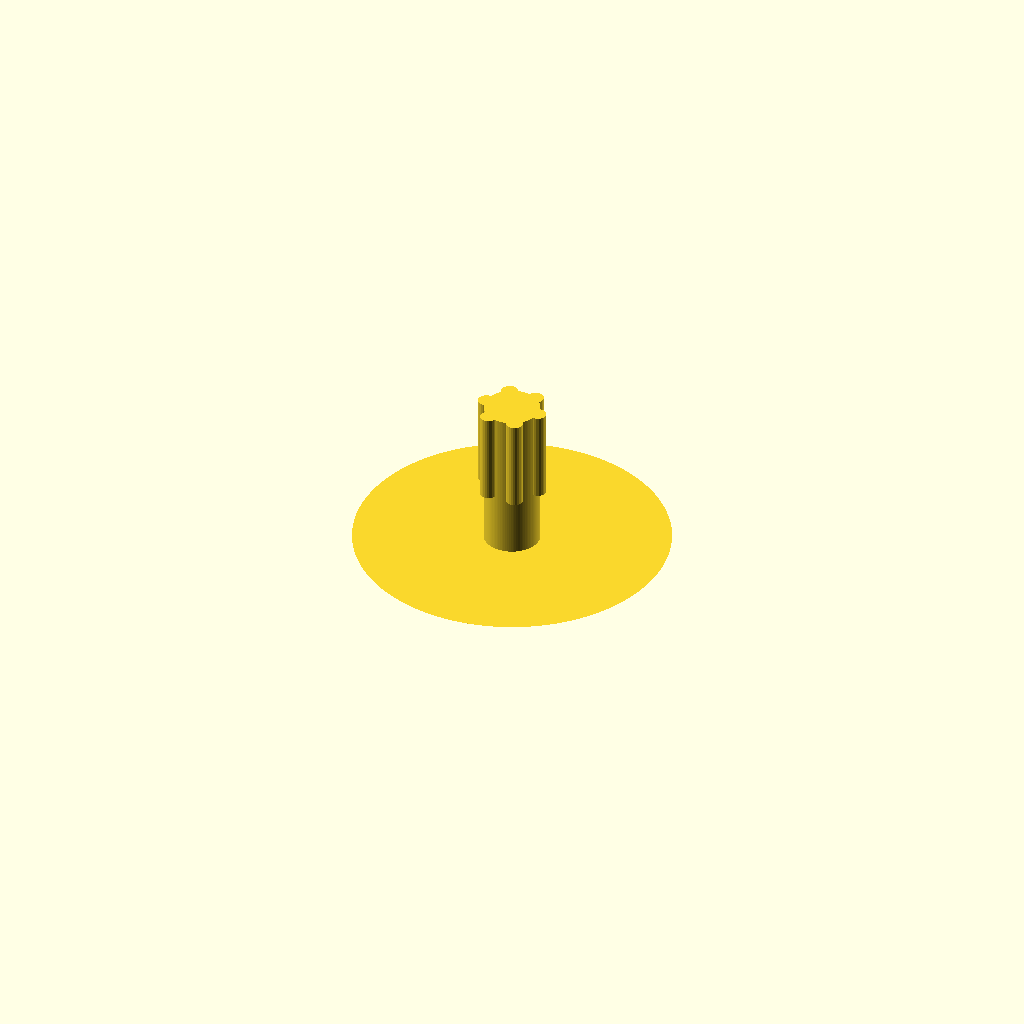
Cell 1: the model at its default parameters.
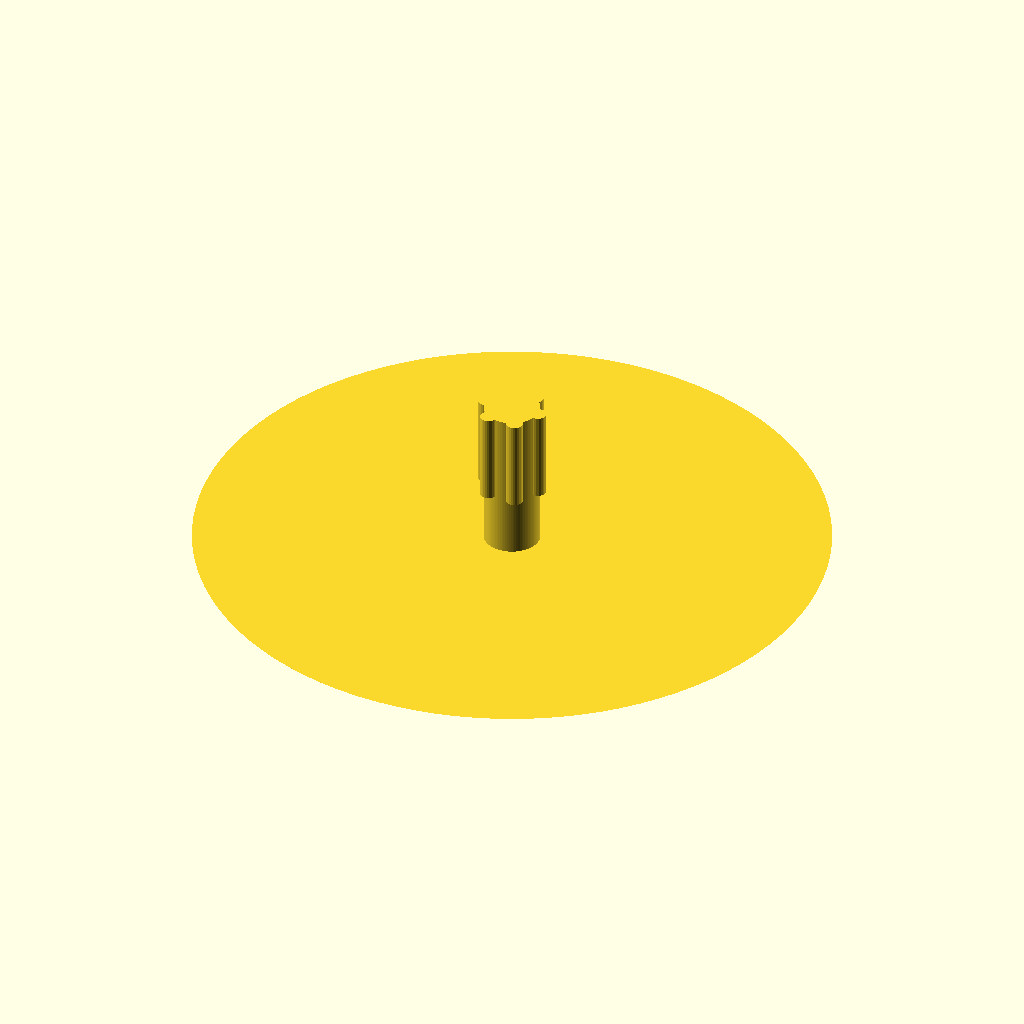
Cell 2 — disc_diameter set to 90, the other parameters unchanged.
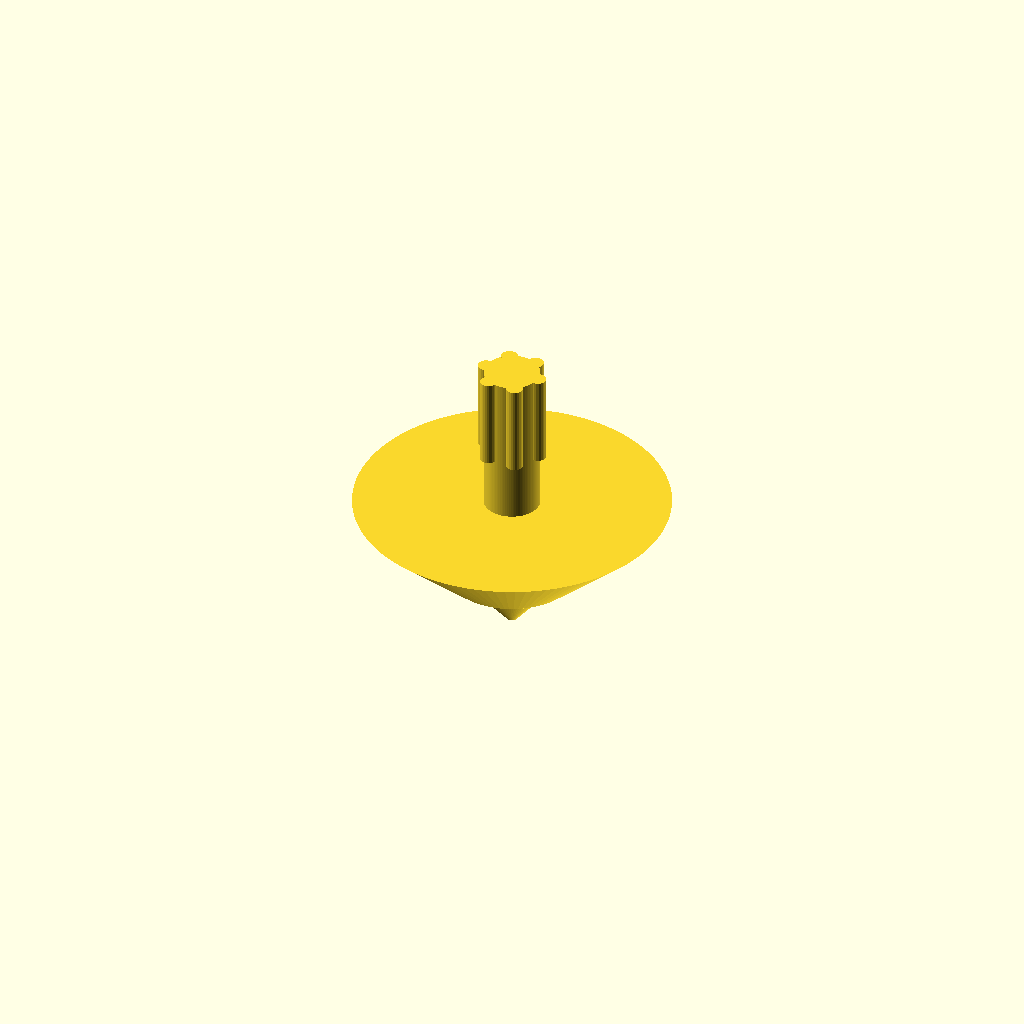
Cell 3: disc_height = 12 (everything else at default).
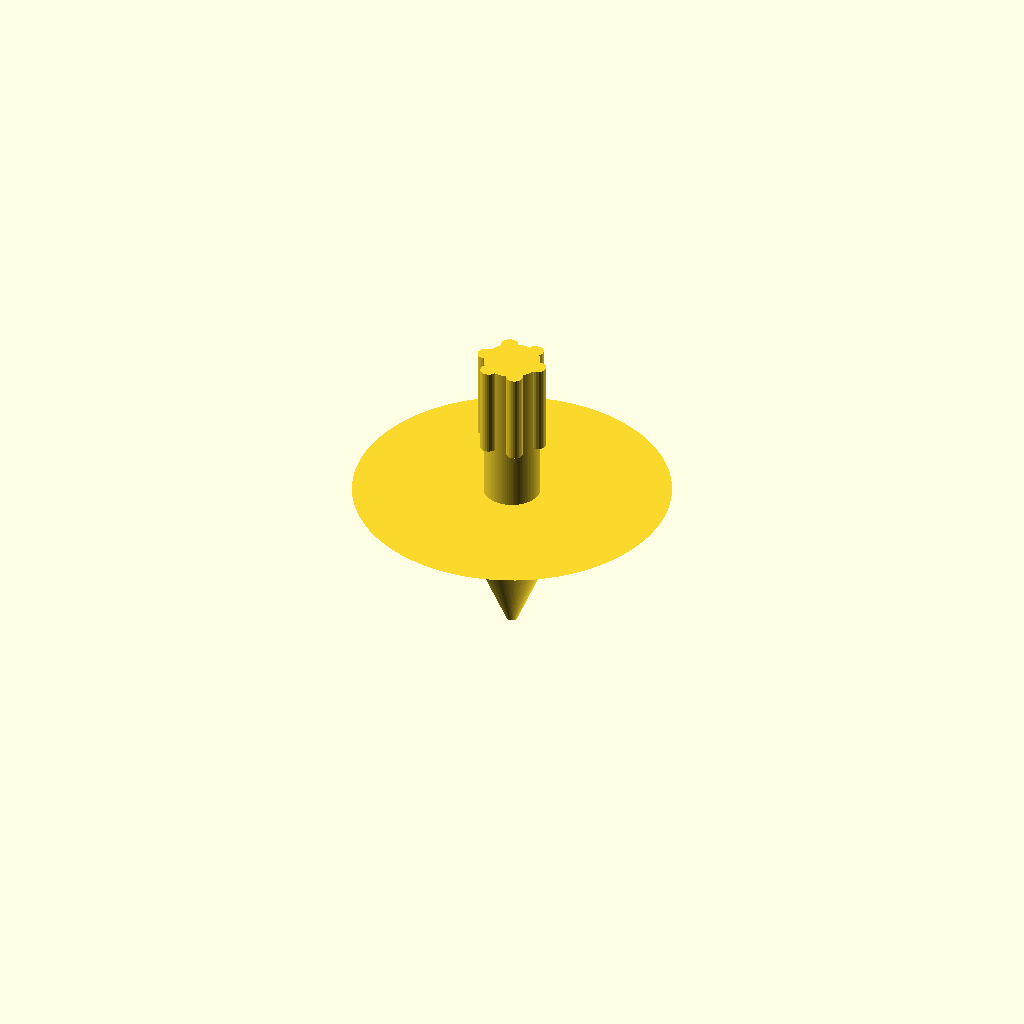
Cell 4: the same model with tip_height = 16.
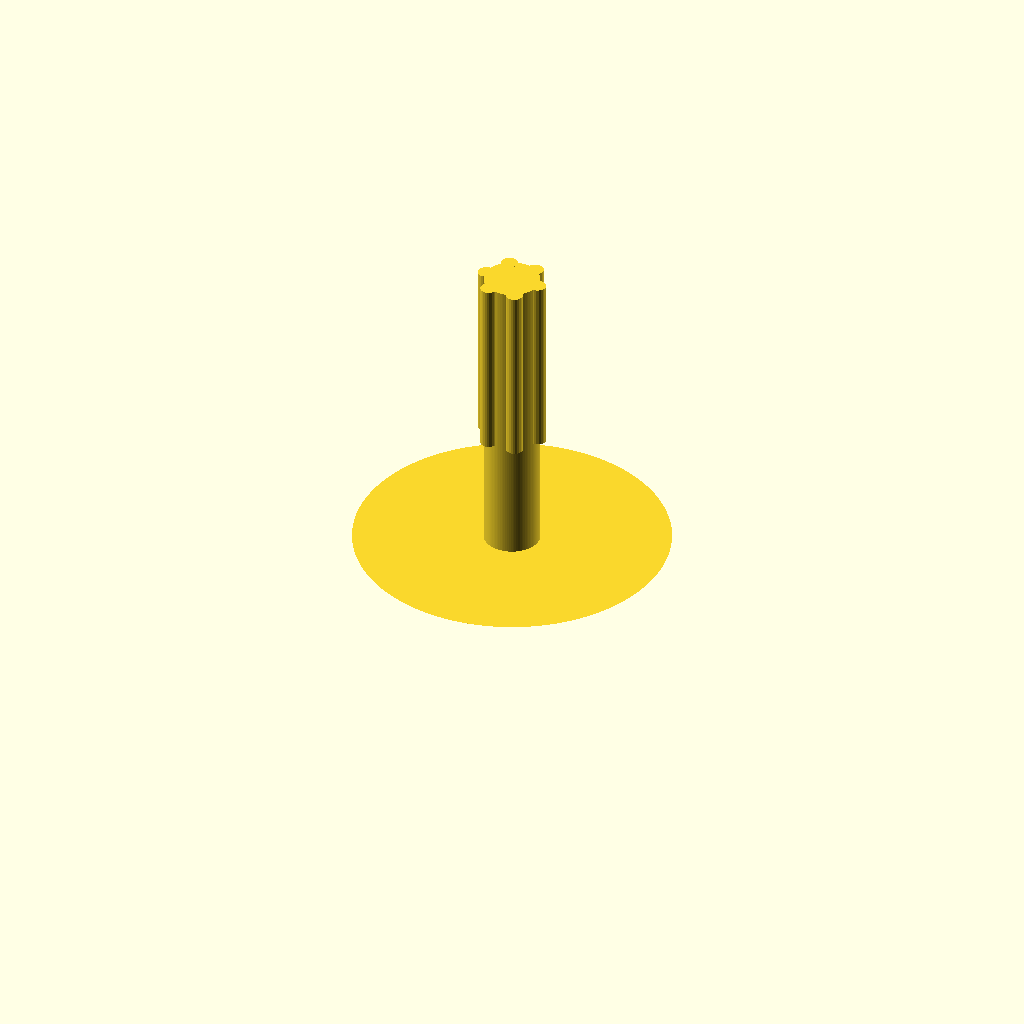
Cell 5: stem_height = 44 (everything else at default).
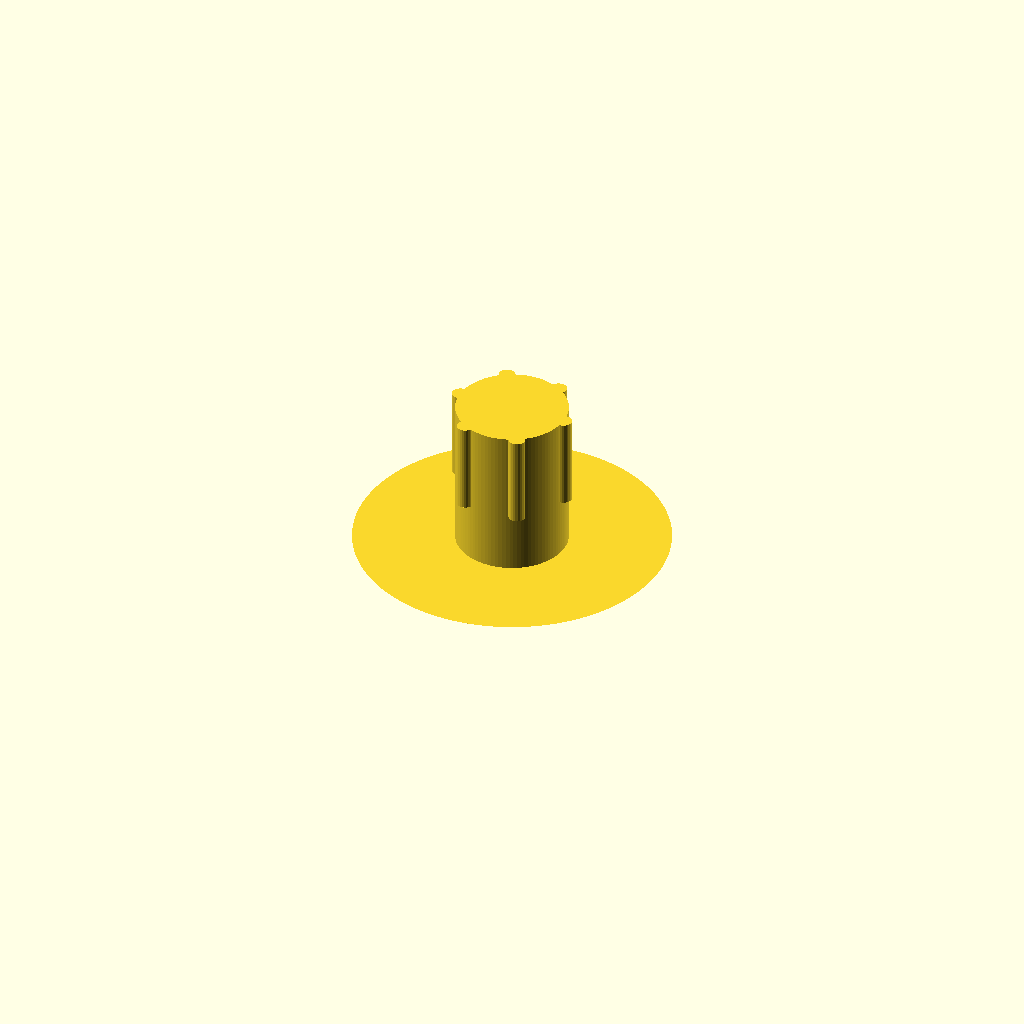
Cell 6: the same model with stem_diameter = 16.
One fixed orthographic camera (rotation 55°, 0°, 25°; colour scheme Cornfield) for every cell.
The OpenSCAD source (projects/matt/spinning-top.scad):
// ============================================================
// SPINNING TOP — design for physics
// ============================================================
// The rule: weight LOW and WIDE spins long. Tall and skinny
// wobbles and dies. Change the numbers, print two, race them.
//
// Print: in Bambu Studio hit "Auto Orient" and turn on
// tree supports (the tip needs a little help). ~25 min.
// ============================================================

// ------------ CHANGE THESE ------------
disc_diameter = 45;   // wider = more stable (to a point...)
disc_height   = 6;    // thicker disc = more spinning mass
tip_height    = 8;    // the cone it spins on
stem_height   = 22;   // the part you grab and twist
stem_diameter = 8;
grip_bumps    = 6;    // ridges on the stem so fingers grip
// ---------------------------------------

$fn = 96;

// ---- tip: the point it spins on (bottom, z = 0) ----
cylinder(h = tip_height, r1 = 0.8, r2 = disc_diameter/6);

// ---- disc: the flywheel, where the mass lives ----
// Tapers outward as it rises: keeps the mass LOW.
translate([0, 0, tip_height])
    cylinder(h = disc_height,
             r1 = disc_diameter/6 + 2,
             r2 = disc_diameter/2);

// ---- stem: what you twist ----
translate([0, 0, tip_height + disc_height]) {
    cylinder(h = stem_height, r = stem_diameter/2);
    // grip ridges
    for (i = [0 : grip_bumps - 1])
        rotate([0, 0, i * 360 / grip_bumps])
            translate([stem_diameter/2, 0, stem_height * 0.4])
                cylinder(h = stem_height * 0.6, r = 1.2, $fn = 24);
}

// EXPERIMENTS (log results in your build log!):
//  1. disc_diameter 35 vs 55 — which spins longer?
//  2. disc_height 4 vs 10?
//  3. flip the disc taper (swap r1 and r2) so the mass sits
//     HIGH instead of low — feel the wobble, learn the why
//  4. ask Claude: "add a hole pattern in the disc so it whistles"
Parameter table extracted from the source (name, type, default, range or options):
disc_diameter: number, default 45
disc_height: number, default 6
tip_height: number, default 8
stem_height: number, default 22
stem_diameter: number, default 8
grip_bumps: number, default 6
